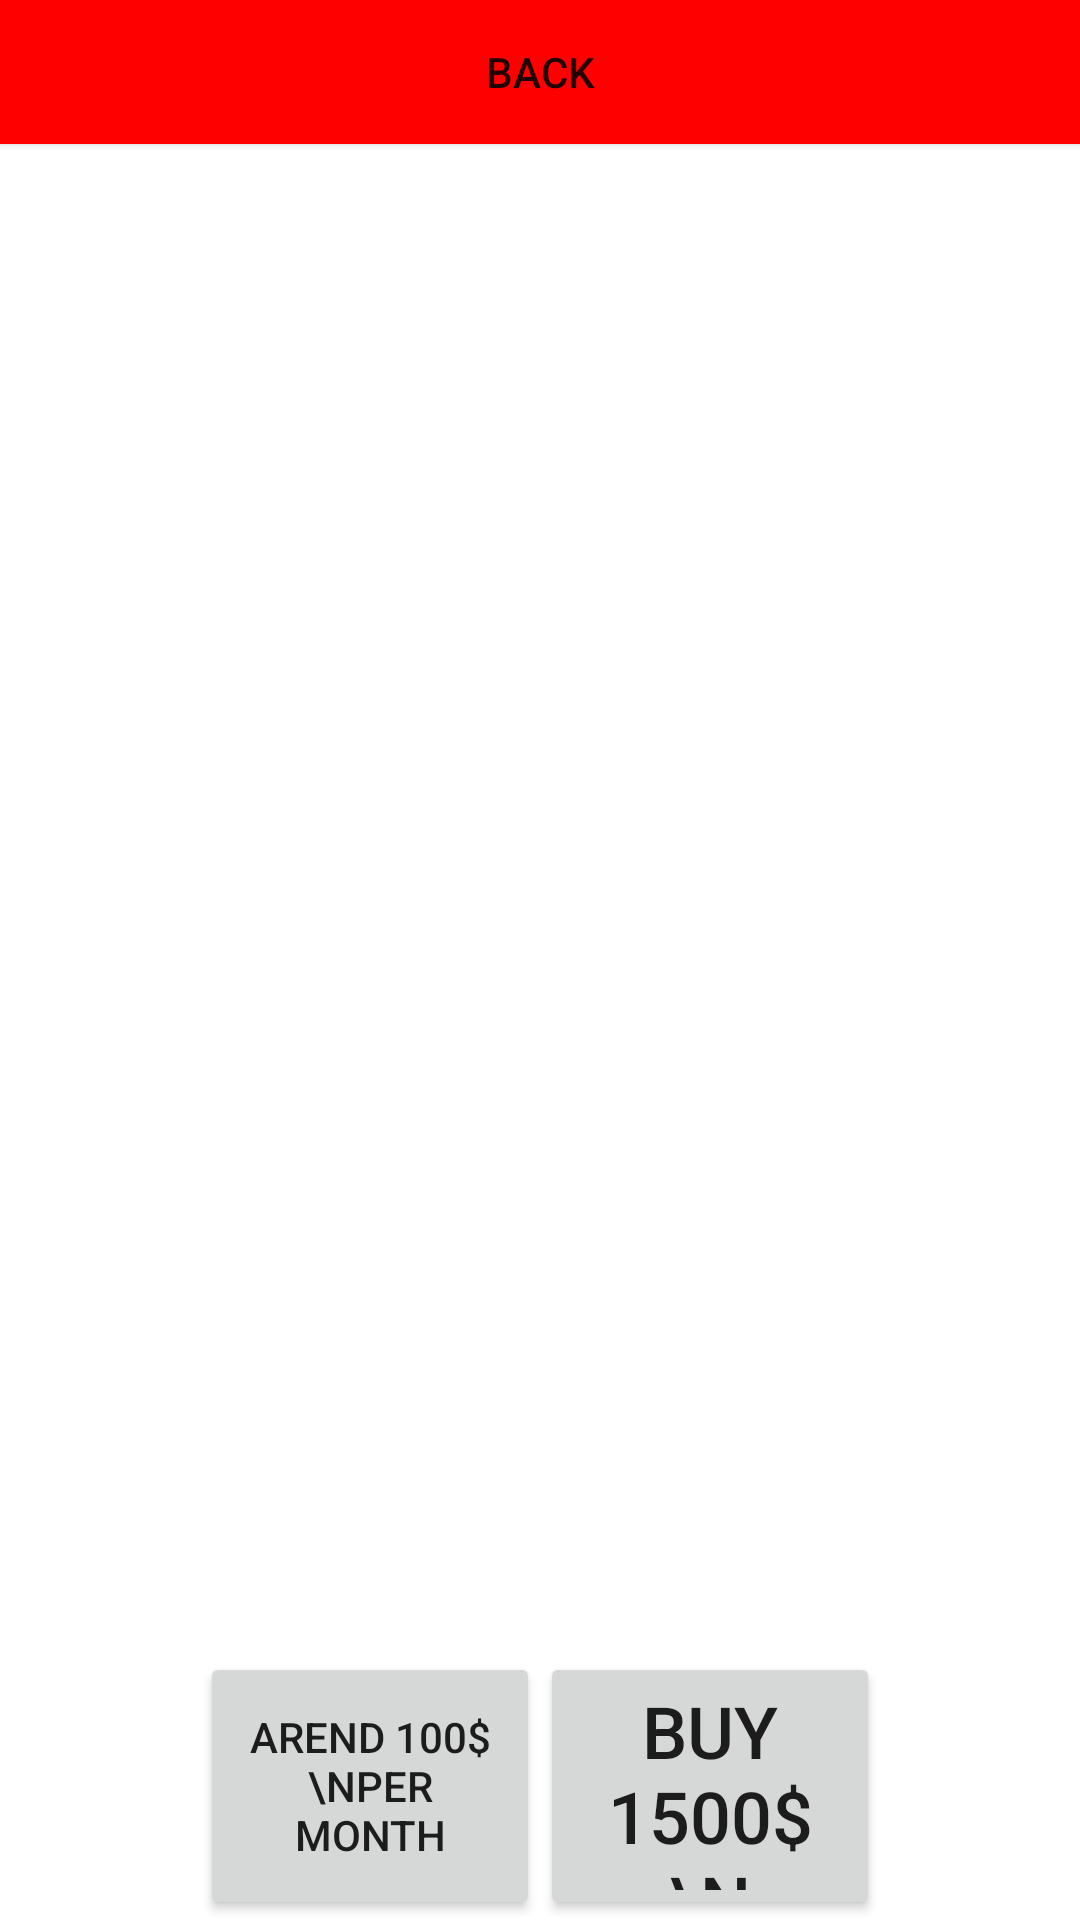

This screen was rendered from an Android layout file. Write that file and the resources it references.
<!-- AndroidManifest.xml: application theme Theme.HackerPc -->
<!-- res/layout/housing_activity.xml -->
<?xml version="1.0" encoding="utf-8"?>
<androidx.constraintlayout.widget.ConstraintLayout xmlns:android="http://schemas.android.com/apk/res/android"
    android:layout_width="match_parent"
    android:layout_height="match_parent">

    <LinearLayout
        android:layout_width="match_parent"
        android:layout_height="match_parent"
        android:orientation="vertical">

        <Button
            android:id="@+id/housing_back"
            android:layout_width="match_parent"
            android:layout_height="wrap_content"
            android:background="#FF0000"
            android:text="back" />

        <FrameLayout
            android:layout_width="match_parent"
            android:layout_height="match_parent"
            android:layout_weight="1">

            <ImageView
                android:id="@+id/housing_img"
                android:layout_width="match_parent"
                android:layout_height="match_parent"
                android:layout_weight="0.25" />

            <TextView
                android:id="@+id/housing_time_lb"
                android:layout_width="match_parent"
                android:layout_height="match_parent"
                android:gravity="center"
                android:textColor="#FF0000"
                android:textSize="24sp" />
        </FrameLayout>

        <LinearLayout
            android:layout_width="match_parent"
            android:layout_height="match_parent"
            android:layout_weight="4"
            android:orientation="horizontal">

            <ImageButton
                android:id="@+id/housing_left"
                android:layout_width="match_parent"
                android:layout_height="match_parent"
                android:layout_weight="1.1"
                android:background="#00FFFFFF" />

            <FrameLayout
                android:layout_width="match_parent"
                android:layout_height="match_parent"
                android:layout_weight="0.5">

                <TextView
                    android:id="@+id/housing_lb"
                    android:layout_width="match_parent"
                    android:layout_height="match_parent"
                    android:background="#37FF00"
                    android:gravity="center"
                    android:text="You've already graduated here"
                    android:textColor="#000000"
                    android:textSize="18sp"
                    android:visibility="invisible" />

                <LinearLayout
                    android:layout_width="match_parent"
                    android:layout_height="match_parent"
                    android:orientation="horizontal">

                    <Button
                        android:id="@+id/housing_arend_btn"
                        android:layout_width="match_parent"
                        android:layout_height="match_parent"
                        android:layout_weight="1"
                        android:text="arend 100$\nper month"
                        android:textSize="14sp" />

                    <Button
                        android:id="@+id/housing_buy"
                        android:layout_width="match_parent"
                        android:layout_height="match_parent"
                        android:layout_weight="1"
                        android:rotation="0"
                        android:rotationX="0"
                        android:rotationY="0"
                        android:text="buy 1500$\n once"
                        android:textSize="24sp"
                        android:visibility="visible" />
                </LinearLayout>

            </FrameLayout>

            <ImageButton
                android:id="@+id/housing_right"
                android:layout_width="match_parent"
                android:layout_height="match_parent"
                android:layout_weight="1.1"
                android:background="#00FFFFFF" />
        </LinearLayout>
    </LinearLayout>
</androidx.constraintlayout.widget.ConstraintLayout>
<!-- resources referenced by this layout -->
<resources>
  <style name="Theme.HackerPc" parent="Theme.MaterialComponents.DayNight.DarkActionBar">
          
          <item name="colorPrimary">@color/purple_500</item>
          <item name="colorPrimaryVariant">@color/purple_700</item>
          <item name="colorOnPrimary">@color/white</item>
          
          <item name="colorSecondary">@color/teal_200</item>
          <item name="colorSecondaryVariant">@color/teal_700</item>
          <item name="colorOnSecondary">@color/black</item>
          
          <item name="android:statusBarColor">?attr/colorPrimaryVariant</item>
          
      </style>
  <color name="purple_500">#FF6200EE</color>
  <color name="purple_700">#FF3700B3</color>
  <color name="white">#FFFFFFFF</color>
  <color name="teal_200">#FF03DAC5</color>
  <color name="teal_700">#FF018786</color>
  <color name="black">#FF000000</color>
</resources>
